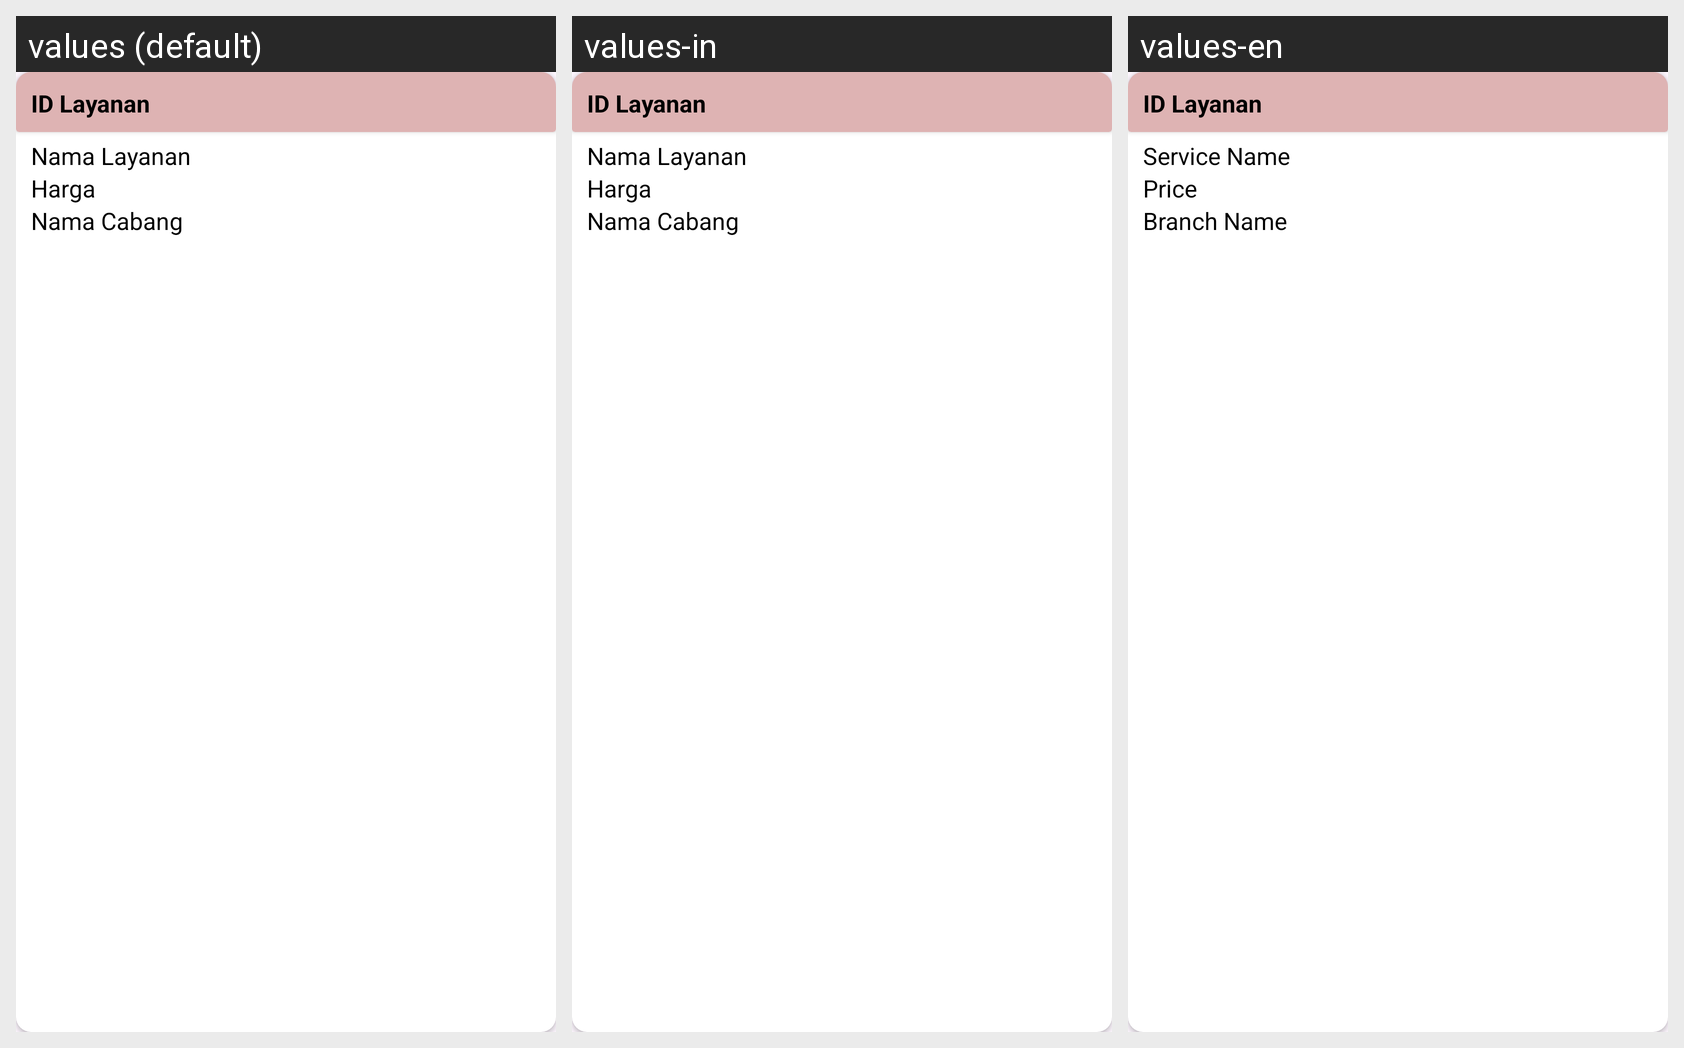

Locale-by-locale string values for the Android screen shown in this grid:
Android screen res/layout/card_data_layanan.xml rendered under 3 locales, left to right: values (default), values-in, values-en. Device: Nexus 5 (rendered at 1080×1920; each locale shown at half size, 540×960, under a caption strip naming it); theme Theme.Laundry.
Strings drawn on this screen, with the default value and each locale's value (text and hints the layout hard-codes, and strings that could not be matched under every locale, appear in the picture but are not listed):

card_layanan_nama
  values: Nama Layanan
  values-in: Nama Layanan
  values-en: Service Name

card_layanan_harga
  values: Harga
  values-in: Harga
  values-en: Price

card_layanan_namacabang
  values: Nama Cabang
  values-in: Nama Cabang
  values-en: Branch Name
